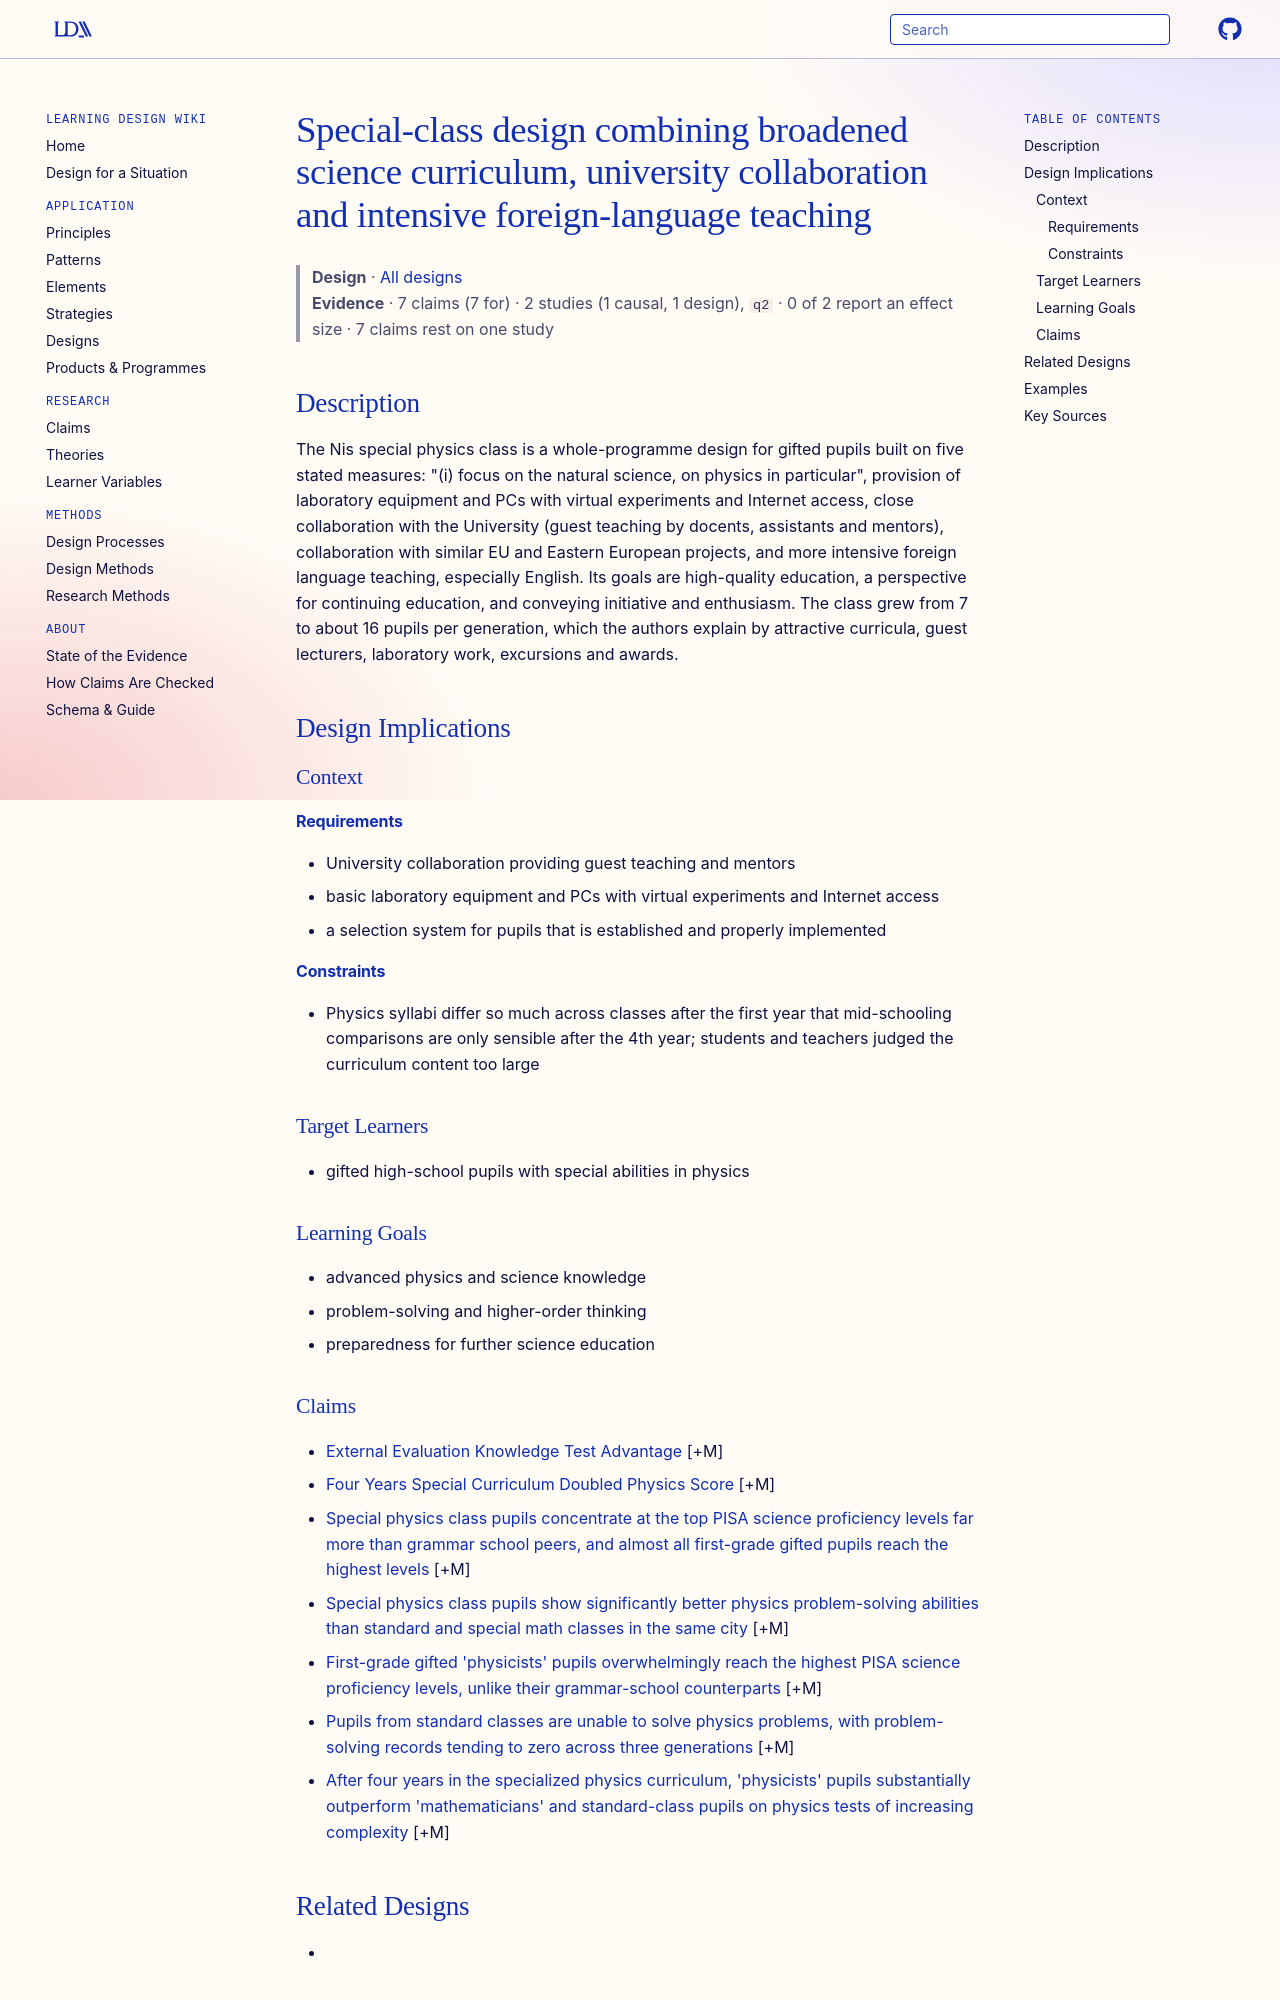

repository: Learning-Design-Alliance/learning-wiki · page: designs/special-gifted-science-class-design-pattern/index.html · generator: mkdocs

---
type: design
id: special-gifted-science-class-design-pattern
title: Special-class design combining broadened science curriculum, university collaboration and intensive foreign-language teaching
description: "The Nis special physics class is a whole-programme design for gifted pupils built on five stated measures: \"(i) focus on the natural science, on physics in particular\", provision of laboratory equipment and PCs with v..."
status: review
generated:
  by: "process:settle-candidates"
  at: 2026-11-16
sources:
  - id: gs-djordjevic-2011
    resource: "http://tesla.pmf.ni.ac.rs/f_odeljenje/"
    title: "G.S. Djordjevic, D. Pavlovic-Babic, J. Stankovic. (2011). Evaluation of High School Programme for Gifted Pupils in Physics and Sciences in Serbia - Experience in Regional Cooperation - SEENET-MTP Network. http://tesla.pmf.ni.ac.rs/f_odeljenje/"
    author: G.S. Djordjevic, D. Pavlovic-Babic, J. Stankovic
---

# Special-class design combining broadened science curriculum, university collaboration and intensive foreign-language teaching

> **Design** · [All designs](index.md)
> **Evidence** · 7 claims (7 for) · 2 studies (1 causal, 1 design), `q2` · 0 of 2 report an effect size · 7 claims rest on one study

## Description
The Nis special physics class is a whole-programme design for gifted pupils built on five stated measures: "(i) focus on the natural science, on physics in particular", provision of laboratory equipment and PCs with virtual experiments and Internet access, close collaboration with the University (guest teaching by docents, assistants and mentors), collaboration with similar EU and Eastern European projects, and more intensive foreign language teaching, especially English. Its goals are high-quality education, a perspective for continuing education, and conveying initiative and enthusiasm. The class grew from 7 to about 16 pupils per generation, which the authors explain by attractive curricula, guest lecturers, laboratory work, excursions and awards.

## Design Implications

### Context
#### Requirements
- University collaboration providing guest teaching and mentors
- basic laboratory equipment and PCs with virtual experiments and Internet access
- a selection system for pupils that is established and properly implemented
#### Constraints
- Physics syllabi differ so much across classes after the first year that mid-schooling comparisons are only sensible after the 4th year; students and teachers judged the curriculum content too large

### Target Learners
- gifted high-school pupils with special abilities in physics

### Learning Goals
- advanced physics and science knowledge
- problem-solving and higher-order thinking
- preparedness for further science education
